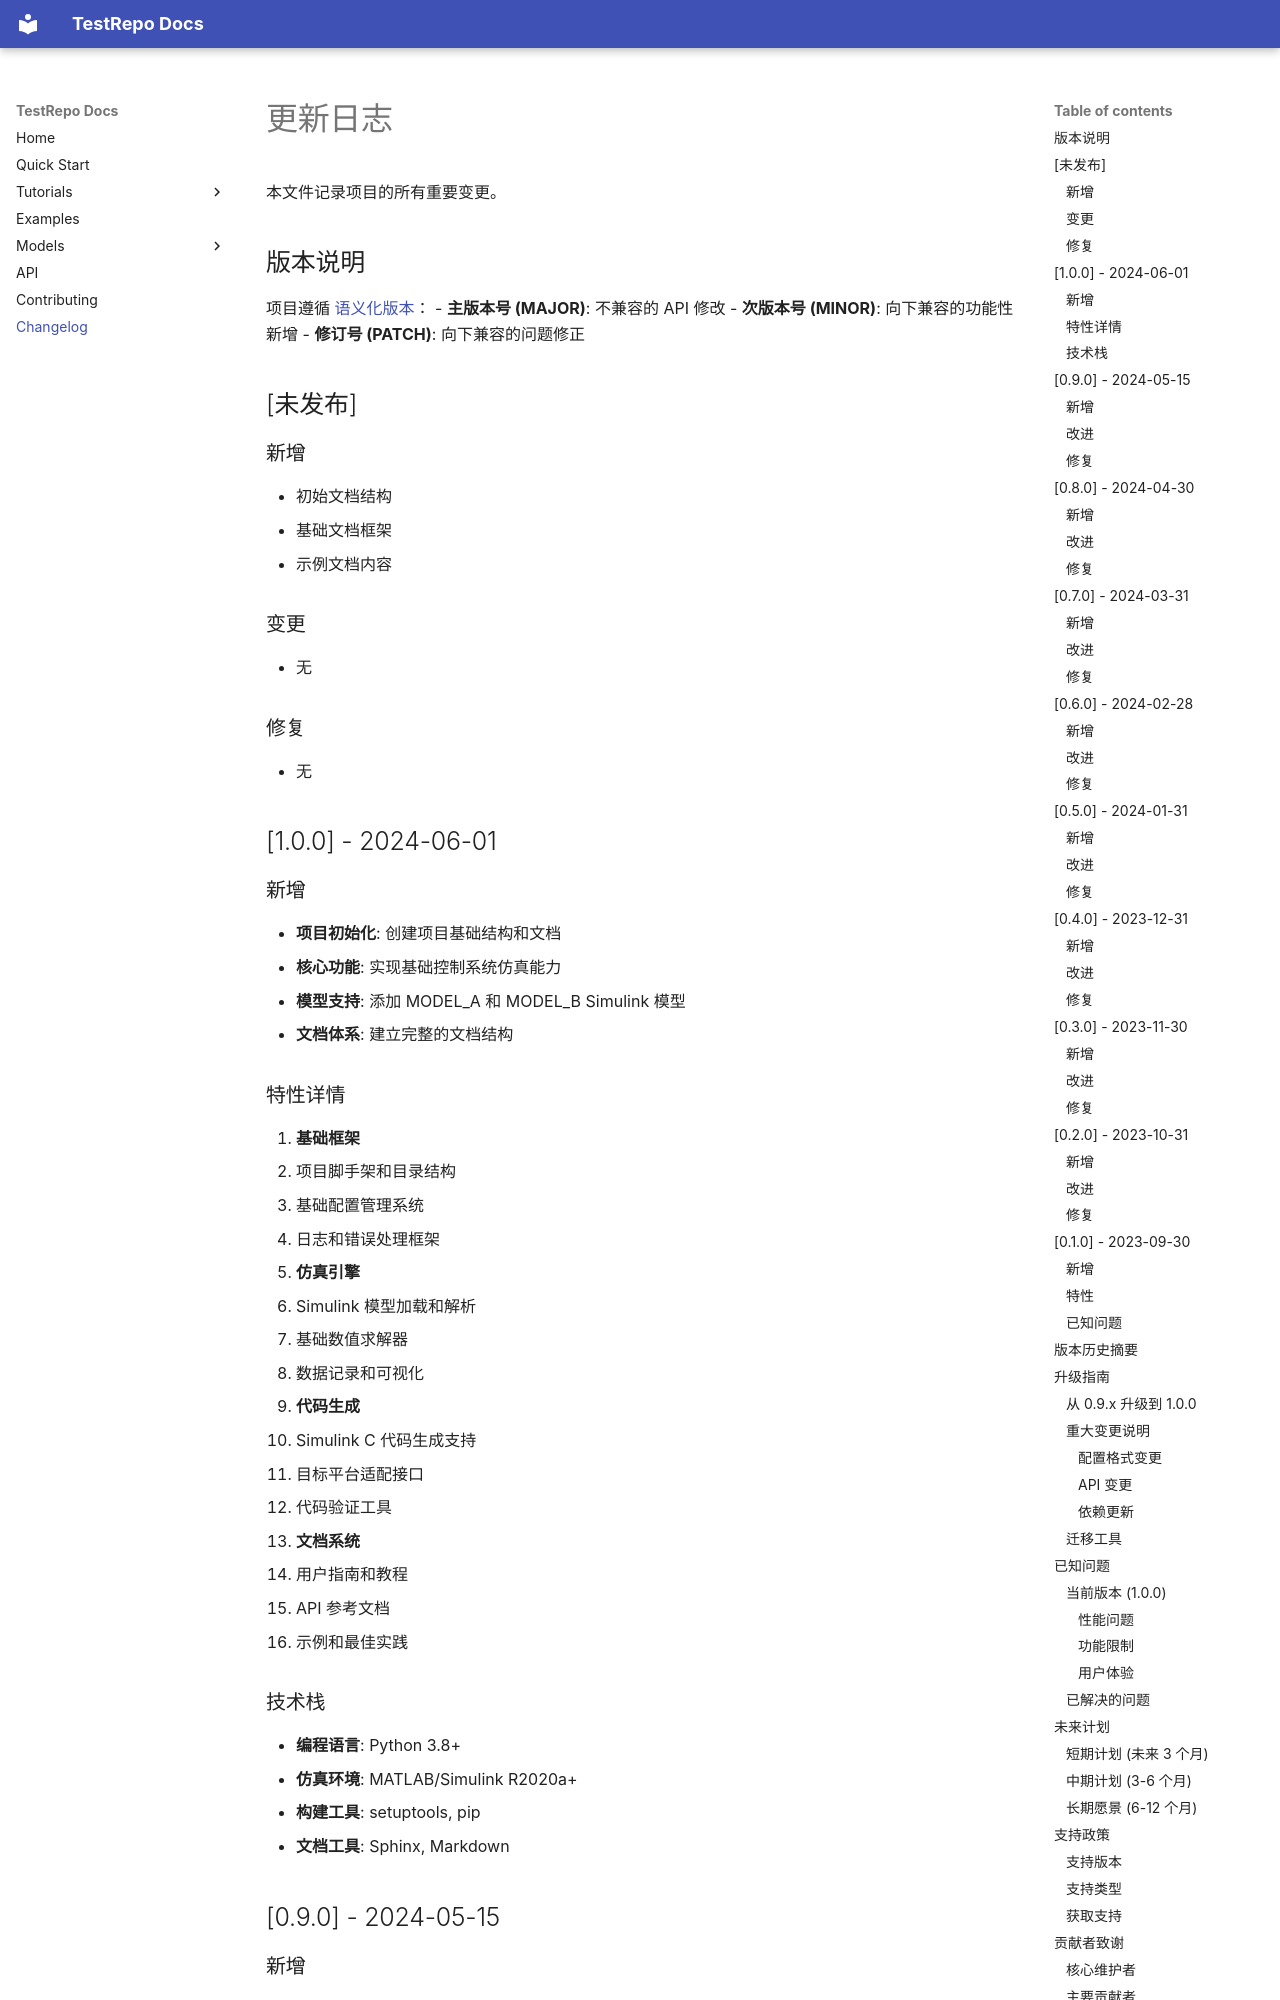

repository: autoMBD/TestRepo · page: changelog/index.html · generator: mkdocs

# 更新日志

本文件记录项目的所有重要变更。

## 版本说明

项目遵循 [语义化版本](https://semver.org/lang/zh-CN/)：
- **主版本号 (MAJOR)**: 不兼容的 API 修改
- **次版本号 (MINOR)**: 向下兼容的功能性新增
- **修订号 (PATCH)**: 向下兼容的问题修正

## [未发布]

### 新增
- 初始文档结构
- 基础文档框架
- 示例文档内容

### 变更
- 无

### 修复
- 无

## [1.0.0] - 2024-06-01

### 新增
- **项目初始化**: 创建项目基础结构和文档
- **核心功能**: 实现基础控制系统仿真能力
- **模型支持**: 添加 MODEL_A 和 MODEL_B Simulink 模型
- **文档体系**: 建立完整的文档结构

### 特性详情
1. **基础框架**
   - 项目脚手架和目录结构
   - 基础配置管理系统
   - 日志和错误处理框架

2. **仿真引擎**
   - Simulink 模型加载和解析
   - 基础数值求解器
   - 数据记录和可视化

3. **代码生成**
   - Simulink C 代码生成支持
   - 目标平台适配接口
   - 代码验证工具

4. **文档系统**
   - 用户指南和教程
   - API 参考文档
   - 示例和最佳实践

### 技术栈
- **编程语言**: Python 3.8+
- **仿真环境**: MATLAB/Simulink R2020a+
- **构建工具**: setuptools, pip
- **文档工具**: Sphinx, Markdown

## [0.9.0] - 2024-05-15
